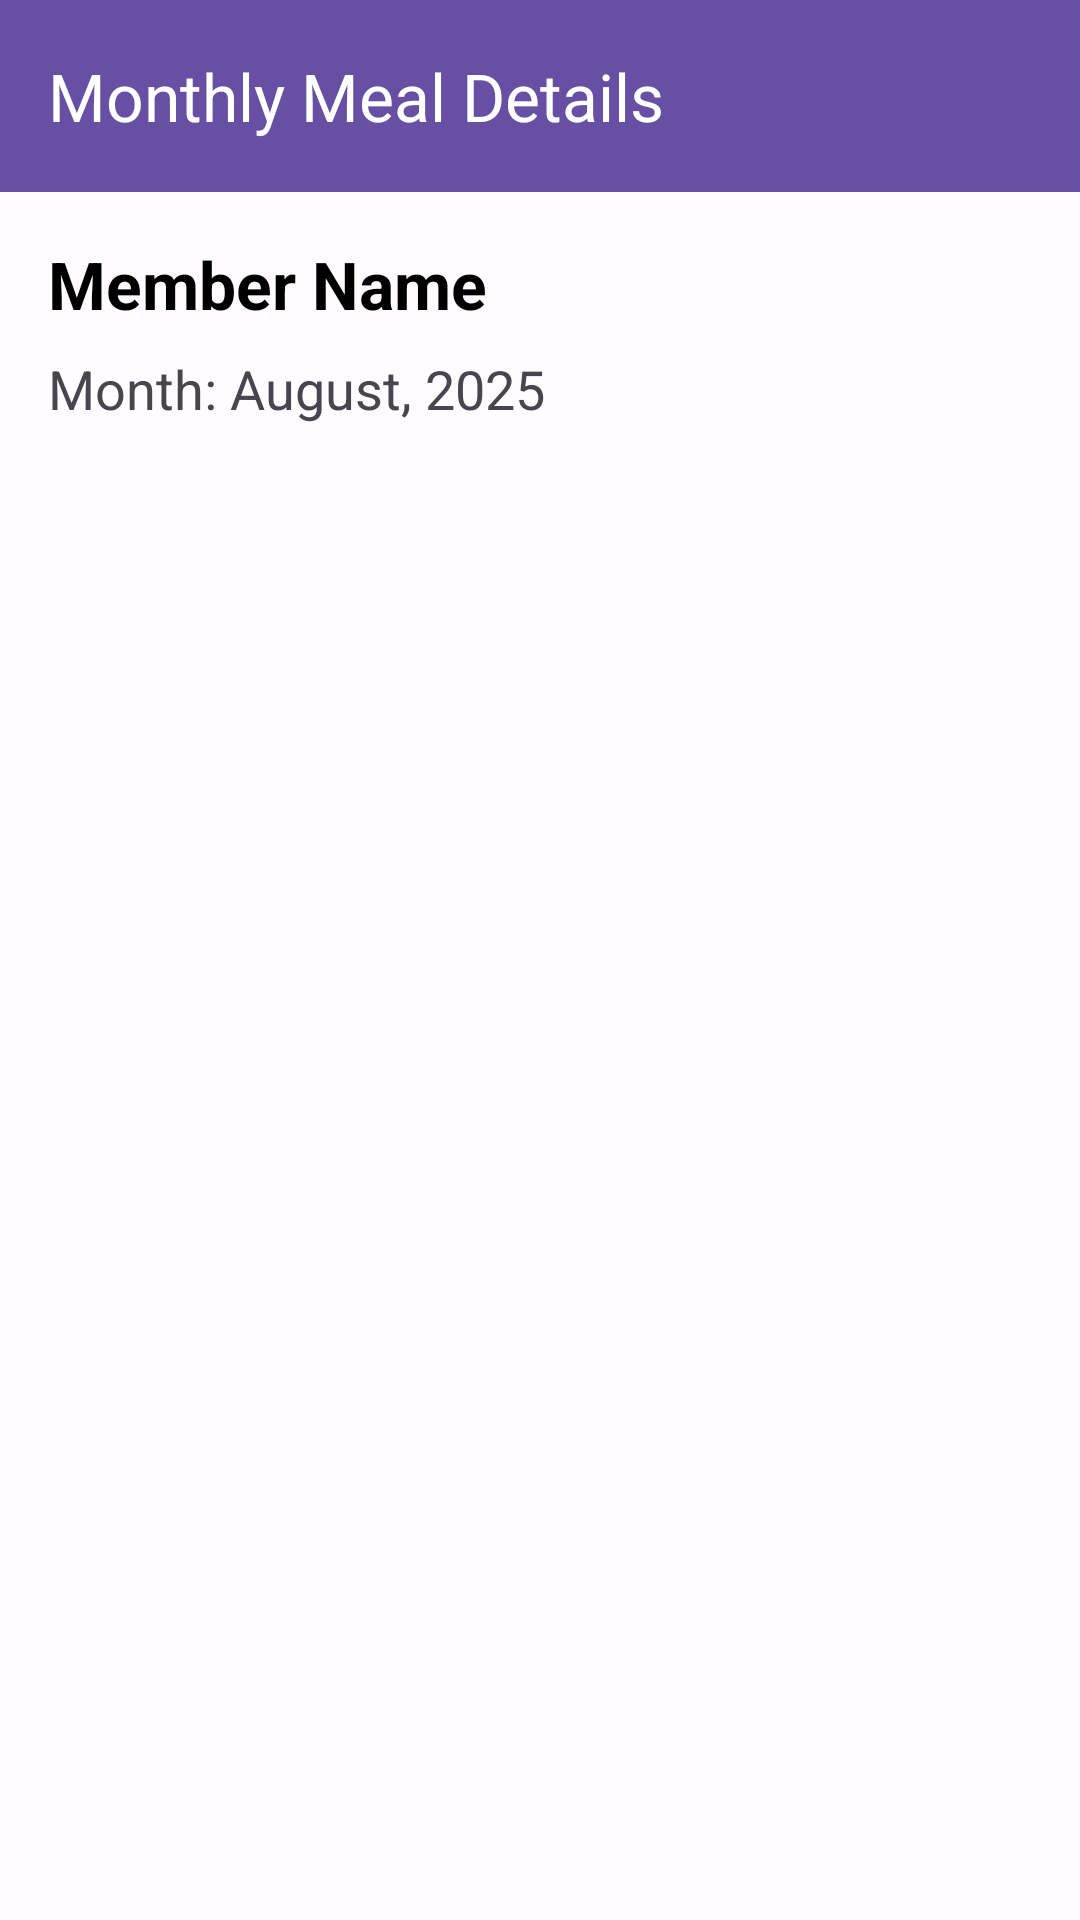

Android layout source for this screen:
<!-- AndroidManifest.xml: application theme Theme.MessManagement -->
<!-- res/layout/activity_member_meal_details.xml -->
<?xml version="1.0" encoding="utf-8"?>
<LinearLayout xmlns:android="http://schemas.android.com/apk/res/android"
    xmlns:app="http://schemas.android.com/apk/res-auto"
    xmlns:tools="http://schemas.android.com/tools"
    android:layout_width="match_parent"
    android:layout_height="match_parent"
    android:orientation="vertical"
    tools:context=".MemberMealDetailsActivity">

    <com.google.android.material.appbar.AppBarLayout
        android:layout_width="match_parent"
        android:layout_height="wrap_content">
        <androidx.appcompat.widget.Toolbar
            android:id="@+id/toolbar_meal_details"
            android:layout_width="match_parent"
            android:layout_height="?attr/actionBarSize"
            android:background="?attr/colorPrimary"
            app:title="Monthly Meal Details"
            app:titleTextColor="@android:color/white" />
    </com.google.android.material.appbar.AppBarLayout>

    <LinearLayout
        android:layout_width="match_parent"
        android:layout_height="wrap_content"
        android:orientation="vertical"
        android:padding="16dp">

        <TextView
            android:id="@+id/tvMemberNameDetails"
            android:layout_width="wrap_content"
            android:layout_height="wrap_content"
            android:text="Member Name"
            android:textSize="22sp"
            android:textStyle="bold"
            android:textColor="#000000"/>

        <TextView
            android:id="@+id/tvMonthName"
            android:layout_width="wrap_content"
            android:layout_height="wrap_content"
            android:text="Month: August, 2025"
            android:textSize="18sp"
            android:layout_marginTop="8dp"/>
    </LinearLayout>

    <HorizontalScrollView
        android:layout_width="match_parent"
        android:layout_height="wrap_content">
        <TableLayout
            android:id="@+id/tableLayoutMealHistory"
            android:layout_width="wrap_content"
            android:layout_height="wrap_content"
            android:padding="8dp"
            android:stretchColumns="*"/>
    </HorizontalScrollView>

</LinearLayout>
<!-- resources referenced by this layout -->
<resources>
  <style name="Theme.MessManagement" parent="Base.Theme.MessManagement" />
  <style name="Base.Theme.MessManagement" parent="Theme.Material3.DayNight.NoActionBar">
          <item name="colorPrimary">@color/primary</item>
          <item name="colorOnPrimary">@color/onPrimary</item>
          <item name="colorPrimaryContainer">@color/primaryContainer</item>
          <item name="colorOnPrimaryContainer">@color/onPrimaryContainer</item>
          <item name="colorSecondary">@color/secondary</item>
          <item name="colorOnSecondary">@color/onSecondary</item>
          <item name="colorSecondaryContainer">@color/secondaryContainer</item>
          <item name="colorOnSecondaryContainer">@color/onSecondaryContainer</item>
          <item name="colorTertiary">@color/tertiary</item>
          <item name="colorOnTertiary">@color/onTertiary</item>
          <item name="colorTertiaryContainer">@color/tertiaryContainer</item>
          <item name="colorOnTertiaryContainer">@color/onTertiaryContainer</item>
          <item name="colorError">@color/error</item>
          <item name="colorOnError">@color/onError</item>
          <item name="colorErrorContainer">@color/errorContainer</item>
          <item name="colorOnErrorContainer">@color/onErrorContainer</item>
          <item name="android:colorBackground">@color/background</item>
          <item name="colorOnBackground">@color/onBackground</item>
          <item name="colorSurface">@color/surface</item>
          <item name="colorOnSurface">@color/onSurface</item>
      </style>
  <color name="primary">#6750A4</color>
  <color name="onPrimary">#FFFFFF</color>
  <color name="primaryContainer">#EADDFF</color>
  <color name="onPrimaryContainer">#21005D</color>
  <color name="secondary">#625B71</color>
  <color name="onSecondary">#FFFFFF</color>
  <color name="secondaryContainer">#E8DEF8</color>
  <color name="onSecondaryContainer">#1D192B</color>
  <color name="tertiary">#7D5260</color>
  <color name="onTertiary">#FFFFFF</color>
  <color name="tertiaryContainer">#FFD8E4</color>
  <color name="onTertiaryContainer">#31111D</color>
  <color name="error">#B3261E</color>
  <color name="onError">#FFFFFF</color>
  <color name="errorContainer">#F9DEDC</color>
  <color name="onErrorContainer">#410E0B</color>
  <color name="background">#FFFBFE</color>
  <color name="onBackground">#1C1B1F</color>
  <color name="surface">#FFFBFE</color>
  <color name="onSurface">#1C1B1F</color>
</resources>
